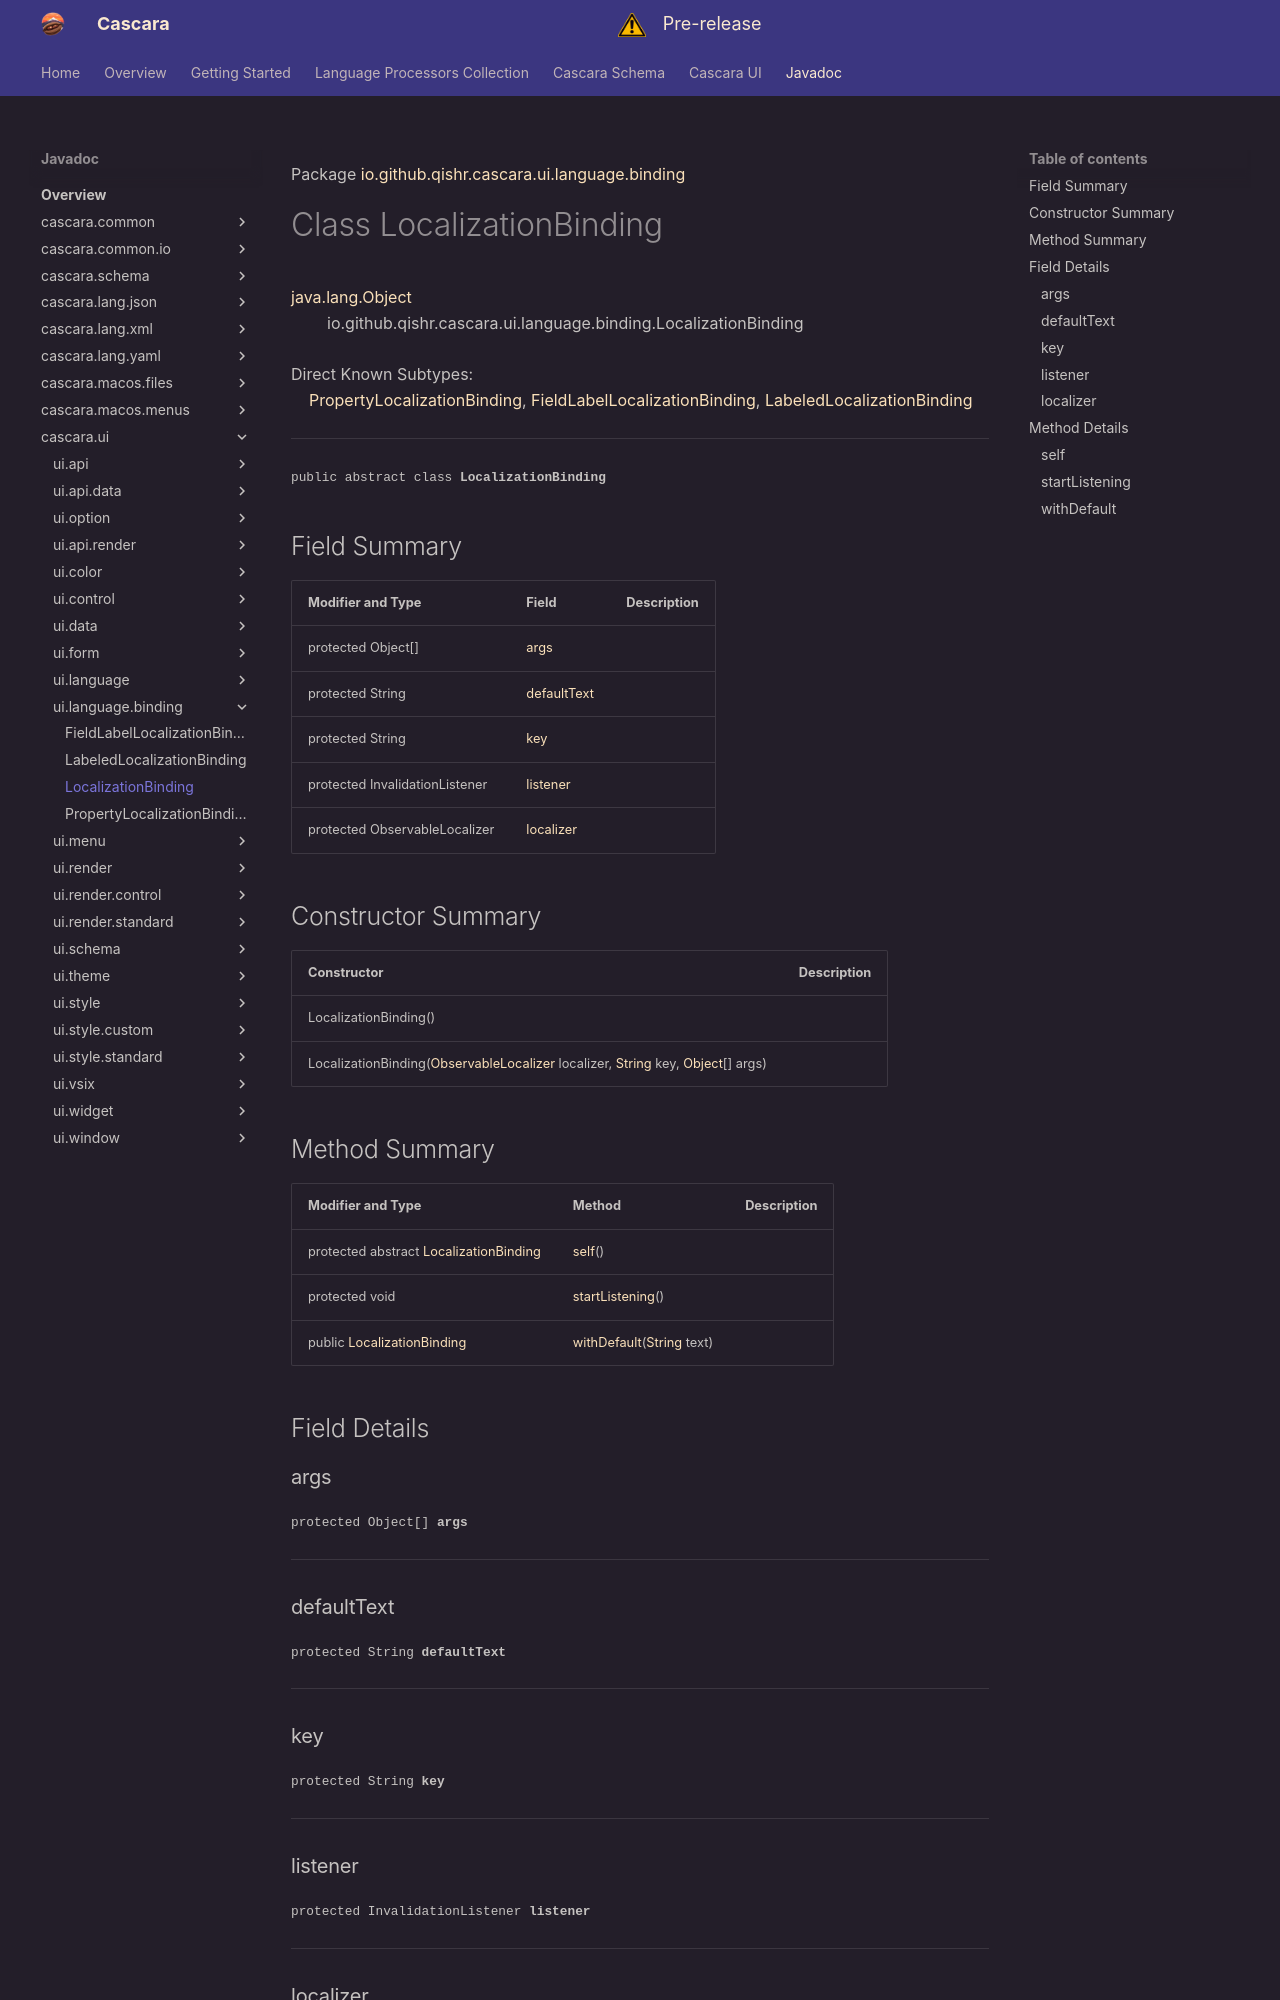

repository: qishr/qishr.github.io · page: javadoc/latest/cascara.ui/io/github/qishr/cascara/ui/language/binding/LocalizationBinding/index.html · generator: mkdocs

Package [io.github.qishr.cascara.ui.language.binding](index.md)

# Class LocalizationBinding
[java.lang.Object](https://docs.oracle.com/en/java/javase/24/docs/api/java.base/java/lang/Object.html)<br/>
        io.github.qishr.cascara.ui.language.binding.LocalizationBinding<br/>
<br/>
Direct Known Subtypes:<br/>
    [PropertyLocalizationBinding](../../../../../../../io/github/qishr/cascara/ui/language/binding/PropertyLocalizationBinding.md), [FieldLabelLocalizationBinding](../../../../../../../io/github/qishr/cascara/ui/language/binding/FieldLabelLocalizationBinding.md), [LabeledLocalizationBinding](../../../../../../../io/github/qishr/cascara/ui/language/binding/LabeledLocalizationBinding.md)


----

<span style="font-family: monospace; font-size: 80%;">public abstract class __LocalizationBinding__</span>


## Field Summary

| Modifier and Type              | Field                       | Description |
|--------------------------------|-----------------------------|-------------|
| protected Object[]             | [args](#args)               |             |
| protected String               | [defaultText](#defaulttext) |             |
| protected String               | [key](#key)                 |             |
| protected InvalidationListener | [listener](#listener)       |             |
| protected ObservableLocalizer  | [localizer](#localizer)     |             |



## Constructor Summary

| Constructor                                                                                                                                                                                                                                                                                                                                  | Description |
|----------------------------------------------------------------------------------------------------------------------------------------------------------------------------------------------------------------------------------------------------------------------------------------------------------------------------------------------|-------------|
| LocalizationBinding()                                                                                                                                                                                                                                                                                                                        |             |
| LocalizationBinding([ObservableLocalizer](../../../../../../../io/github/qishr/cascara/ui/language/ObservableLocalizer.md) localizer, [String](https://docs.oracle.com/en/java/javase/24/docs/api/java.base/java/lang/String.html) key, [Object](https://docs.oracle.com/en/java/javase/24/docs/api/java.base/java/lang/Object.html)[] args) |             |
